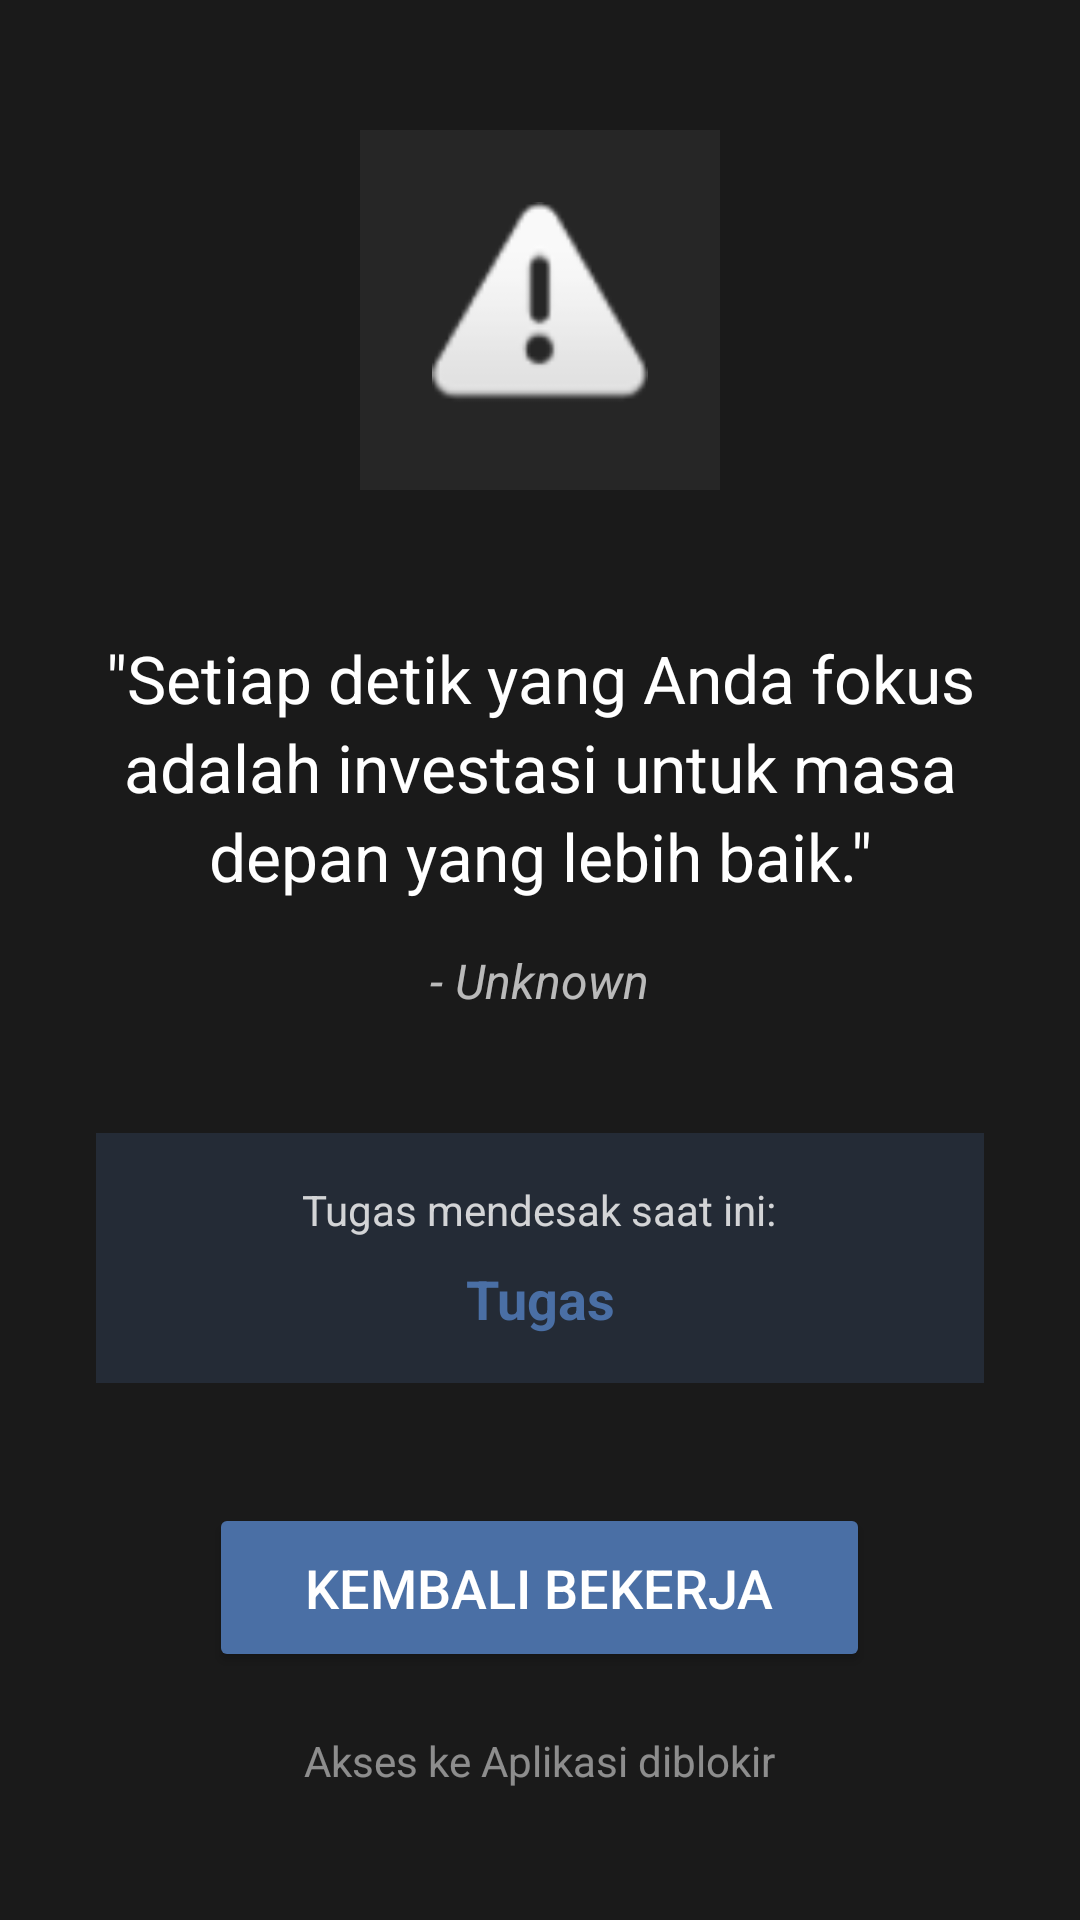

The Android layout XML behind this screen, and the referenced resources:
<!-- AndroidManifest.xml: fallback theme Theme.MaterialComponents.DayNight.NoActionBar -->
<!-- res/layout/activity_intervention.xml -->
<?xml version="1.0" encoding="utf-8"?>
<LinearLayout xmlns:android="http://schemas.android.com/apk/res/android"
    android:layout_width="match_parent"
    android:layout_height="match_parent"
    android:orientation="vertical"
    android:gravity="center"
    android:padding="32dp"
    android:background="#1A1A1A">

    <ImageView
        android:id="@+id/iconView"
        android:layout_width="120dp"
        android:layout_height="120dp"
        android:layout_marginBottom="48dp"
        android:src="@android:drawable/ic_dialog_alert"
        android:background="#0DFFFFFF"
        android:padding="24dp" />

    <TextView
        android:id="@+id/quoteText"
        android:layout_width="wrap_content"
        android:layout_height="wrap_content"
        android:text="&quot;Setiap detik yang Anda fokus adalah investasi untuk masa depan yang lebih baik.&quot;"
        android:textColor="#FFFFFF"
        android:textSize="22sp"
        android:gravity="center"
        android:textAlignment="center"
        android:lineSpacingExtra="4dp" />

    <TextView
        android:id="@+id/quoteAuthor"
        android:layout_width="wrap_content"
        android:layout_height="wrap_content"
        android:text="- Unknown"
        android:textColor="#B3FFFFFF"
        android:textSize="16sp"
        android:textStyle="italic"
        android:layout_marginTop="16dp"
        android:layout_marginBottom="40dp" />

    <LinearLayout
        android:id="@+id/taskContainer"
        android:layout_width="match_parent"
        android:layout_height="wrap_content"
        android:orientation="vertical"
        android:gravity="center"
        android:background="#334A6FA5"
        android:padding="16dp"
        android:layout_marginBottom="40dp">

        <TextView
            android:layout_width="wrap_content"
            android:layout_height="wrap_content"
            android:text="Tugas mendesak saat ini:"
            android:textColor="#CCFFFFFF"
            android:textSize="14sp"
            android:layout_marginBottom="8dp" />

        <TextView
            android:id="@+id/taskTitleText"
            android:layout_width="wrap_content"
            android:layout_height="wrap_content"
            android:text="Tugas"
            android:textColor="#4A6FA5"
            android:textSize="18sp"
            android:textStyle="bold"
            android:gravity="center" />
    </LinearLayout>

    <Button
        android:id="@+id/backToWorkButton"
        android:layout_width="wrap_content"
        android:layout_height="wrap_content"
        android:text="Kembali Bekerja"
        android:textColor="#FFFFFF"
        android:textSize="18sp"
        android:backgroundTint="#4A6FA5"
        android:paddingLeft="32dp"
        android:paddingTop="16dp"
        android:paddingRight="32dp"
        android:paddingBottom="16dp"
        android:layout_marginBottom="20dp" />

    <TextView
        android:id="@+id/blockedAppText"
        android:layout_width="wrap_content"
        android:layout_height="wrap_content"
        android:text="Akses ke Aplikasi diblokir"
        android:textColor="#80FFFFFF"
        android:textSize="14sp"
        android:textAlignment="center" />

</LinearLayout>
<!-- resources referenced by this layout -->
<resources>

</resources>
